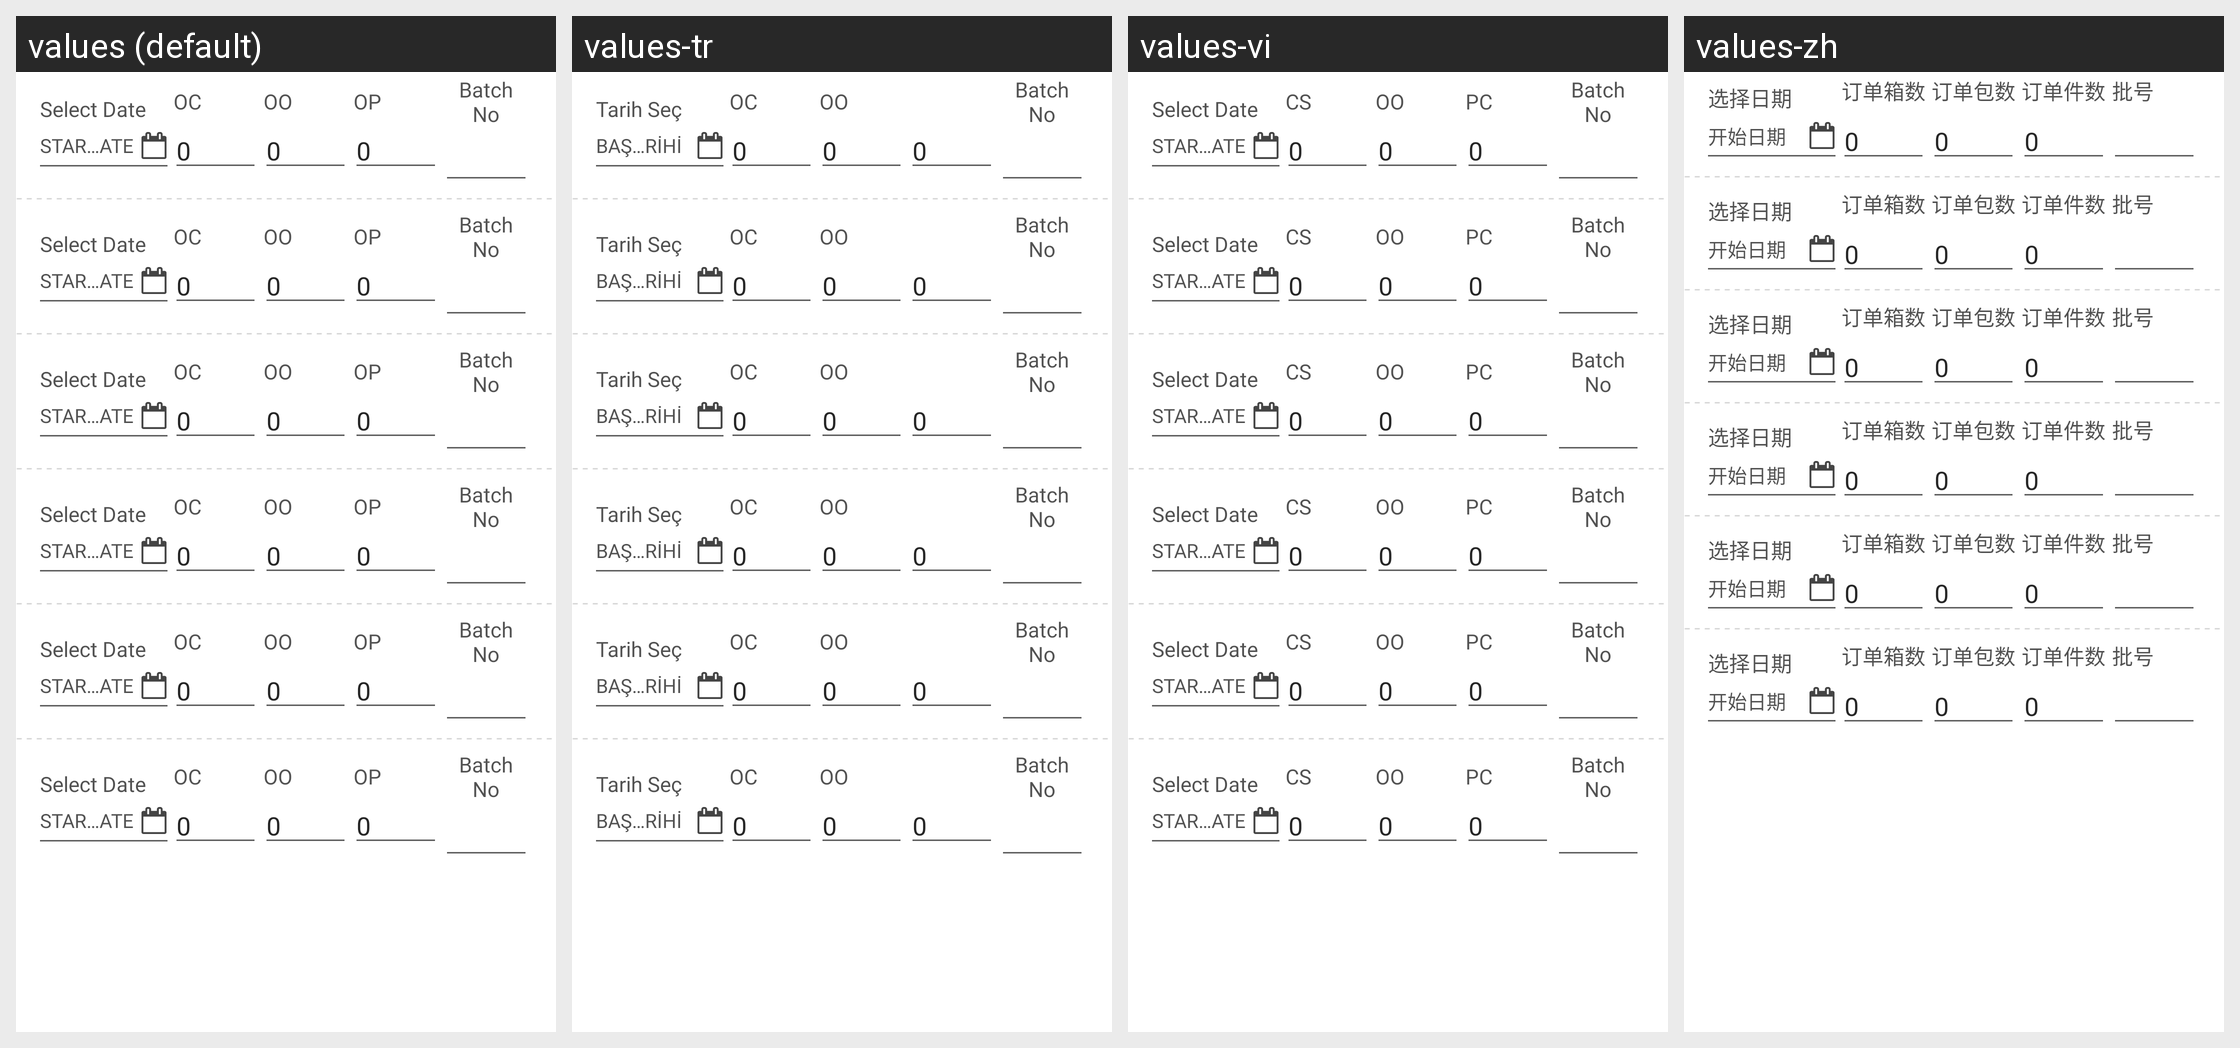

Locale-by-locale string values for the Android screen shown in this grid:
Android screen res/layout/dialog_enter_expiry.xml rendered under 4 locales, left to right: values (default), values-tr, values-vi, values-zh. Device: Nexus 5 (rendered at 1080×1920; each locale shown at half size, 540×960, under a caption strip naming it); theme MVPTheme.Blue.
Other locales in the repository, not shown: values-ar, values-es, values-fr, values-in, values-lo, values-th.
Strings drawn on this screen, with the default value and each locale's value (text and hints the layout hard-codes, and strings that could not be matched under every locale, appear in the picture but are not listed):

select_date
  values: Select Date
  values-tr: Tarih Seç
  values-vi: Select Date
  values-zh: 选择日期

startdate
  values: Start Date
  values-tr: Başlangıç Tarihi
  values-vi: Start Date
  values-zh: 开始日期

item_case
  values: OC
  values-tr: OC
  values-vi: CS
  values-zh: 订单箱数

zero
  values: 0
  values-tr: 0  [not translated; the default value is used]
  values-vi: 0  [not translated; the default value is used]
  values-zh: 0  [not translated; the default value is used]

item_outer
  values: OO
  values-tr: OO
  values-vi: OO
  values-zh: 订单包数

batch_no
  values: Batch No
  values-tr: Batch No
  values-vi: Batch No
  values-zh: 批号
